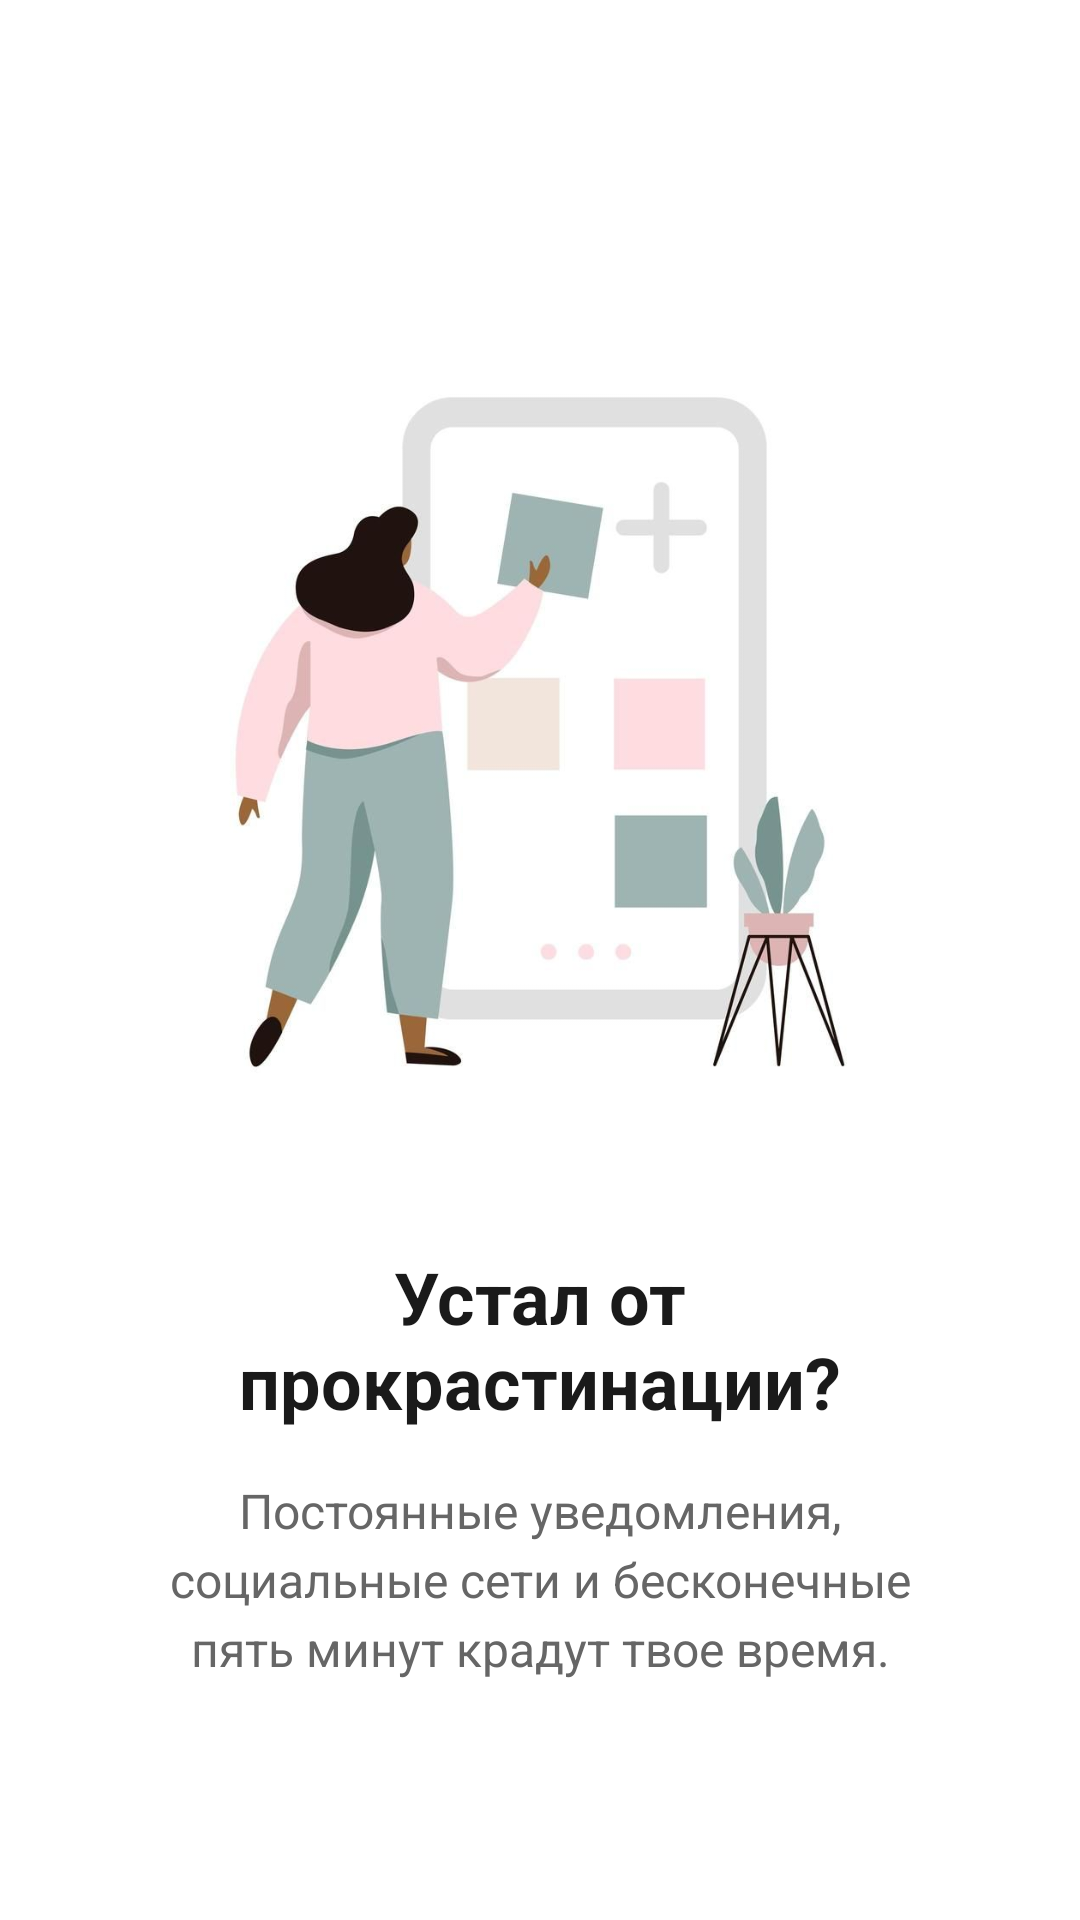

The Android layout XML behind this screen, and the referenced resources:
<!-- AndroidManifest.xml: application theme Theme.FocusLeaf -->
<!-- res/layout/fragment_onboarding_1.xml -->
<?xml version="1.0" encoding="utf-8"?>
<androidx.constraintlayout.widget.ConstraintLayout xmlns:android="http://schemas.android.com/apk/res/android"
    xmlns:app="http://schemas.android.com/apk/res-auto"
    xmlns:tools="http://schemas.android.com/tools"
    android:layout_width="match_parent"
    android:layout_height="match_parent"
    android:padding="24dp">

    
    <androidx.cardview.widget.CardView
        android:id="@+id/cardContent"
        android:layout_width="match_parent"
        android:layout_height="wrap_content"
        android:layout_marginTop="48dp"
        app:cardBackgroundColor="@color/onboarding_card"
        app:cardCornerRadius="24dp"
        app:cardElevation="0dp"
        app:layout_constraintEnd_toEndOf="parent"
        app:layout_constraintStart_toStartOf="parent"
        app:layout_constraintTop_toTopOf="parent">

        <LinearLayout
            android:layout_width="match_parent"
            android:layout_height="wrap_content"
            android:gravity="center"
            android:orientation="vertical"
            android:padding="32dp">

            
            <ImageView
                android:id="@+id/ivIllustration"
                android:layout_width="280dp"
                android:layout_height="280dp"
                android:layout_marginBottom="32dp"
                android:scaleType="fitCenter"
                android:contentDescription="Организация контента"
                android:src="@drawable/onboarding_1_organization"
                tools:ignore="ContentDescription" />

            
            <TextView
                android:id="@+id/tvTitle"
                android:layout_width="match_parent"
                android:layout_height="wrap_content"
                android:layout_marginBottom="16dp"
                android:gravity="center"
                android:text="@string/onboarding_1_title"
                android:textColor="@color/onboarding_text_primary"
                android:textSize="24sp"
                android:textStyle="bold"
                tools:text="Устал от прокрастинации?" />

            
            <TextView
                android:id="@+id/tvDescription"
                android:layout_width="match_parent"
                android:layout_height="wrap_content"
                android:gravity="center"
                android:lineSpacingExtra="4dp"
                android:text="@string/onboarding_1_description"
                android:textColor="@color/onboarding_text_secondary"
                android:textSize="16sp"
                tools:text="Постоянные уведомления, социальные сети и бесконечные пять минут крадут твое время." />

        </LinearLayout>

    </androidx.cardview.widget.CardView>

</androidx.constraintlayout.widget.ConstraintLayout>
<!-- resources referenced by this layout -->
<resources>
  <color name="onboarding_card">#FFFFFF</color>
  <color name="onboarding_text_primary">#1A1A1A</color>
  <color name="onboarding_text_secondary">#666666</color>
  <!-- drawable onboarding_1_organization: jpg bitmap (drawable, 28924 bytes) -->
  <string name="onboarding_1_description">Постоянные уведомления, социальные сети и бесконечные пять минут крадут твое время.</string>
  <string name="onboarding_1_title">Устал от прокрастинации?</string>
  <style name="Theme.FocusLeaf" parent="Base.Theme.FocusLeaf" />
  <style name="Base.Theme.FocusLeaf" parent="Theme.Material3.DayNight.NoActionBar">
          
          <item name="colorPrimary">@color/primary</item>
          <item name="colorOnPrimary">@color/white</item>
          
          
          <item name="colorSurface">@color/surface</item>
          <item name="colorOnSurface">@color/on_surface</item>
          
          
          <item name="colorOutline">@color/outline</item>
          
          
          <item name="colorError">@color/error</item>
          <item name="colorOnError">@color/white</item>
          
          
          <item name="android:windowBackground">@color/surface</item>
          
          
          <item name="android:statusBarColor">@color/surface</item>
          <item name="android:windowLightStatusBar" tools:targetApi="m">false</item>
      </style>
  <color name="primary">#4CAF50</color>
  <color name="white">#FFFFFFFF</color>
  <color name="surface">#FFFFFF</color>
  <color name="on_surface">#1A1A1A</color>
  <color name="outline">#BDBDBD</color>
  <color name="error">#CF6679</color>
</resources>
